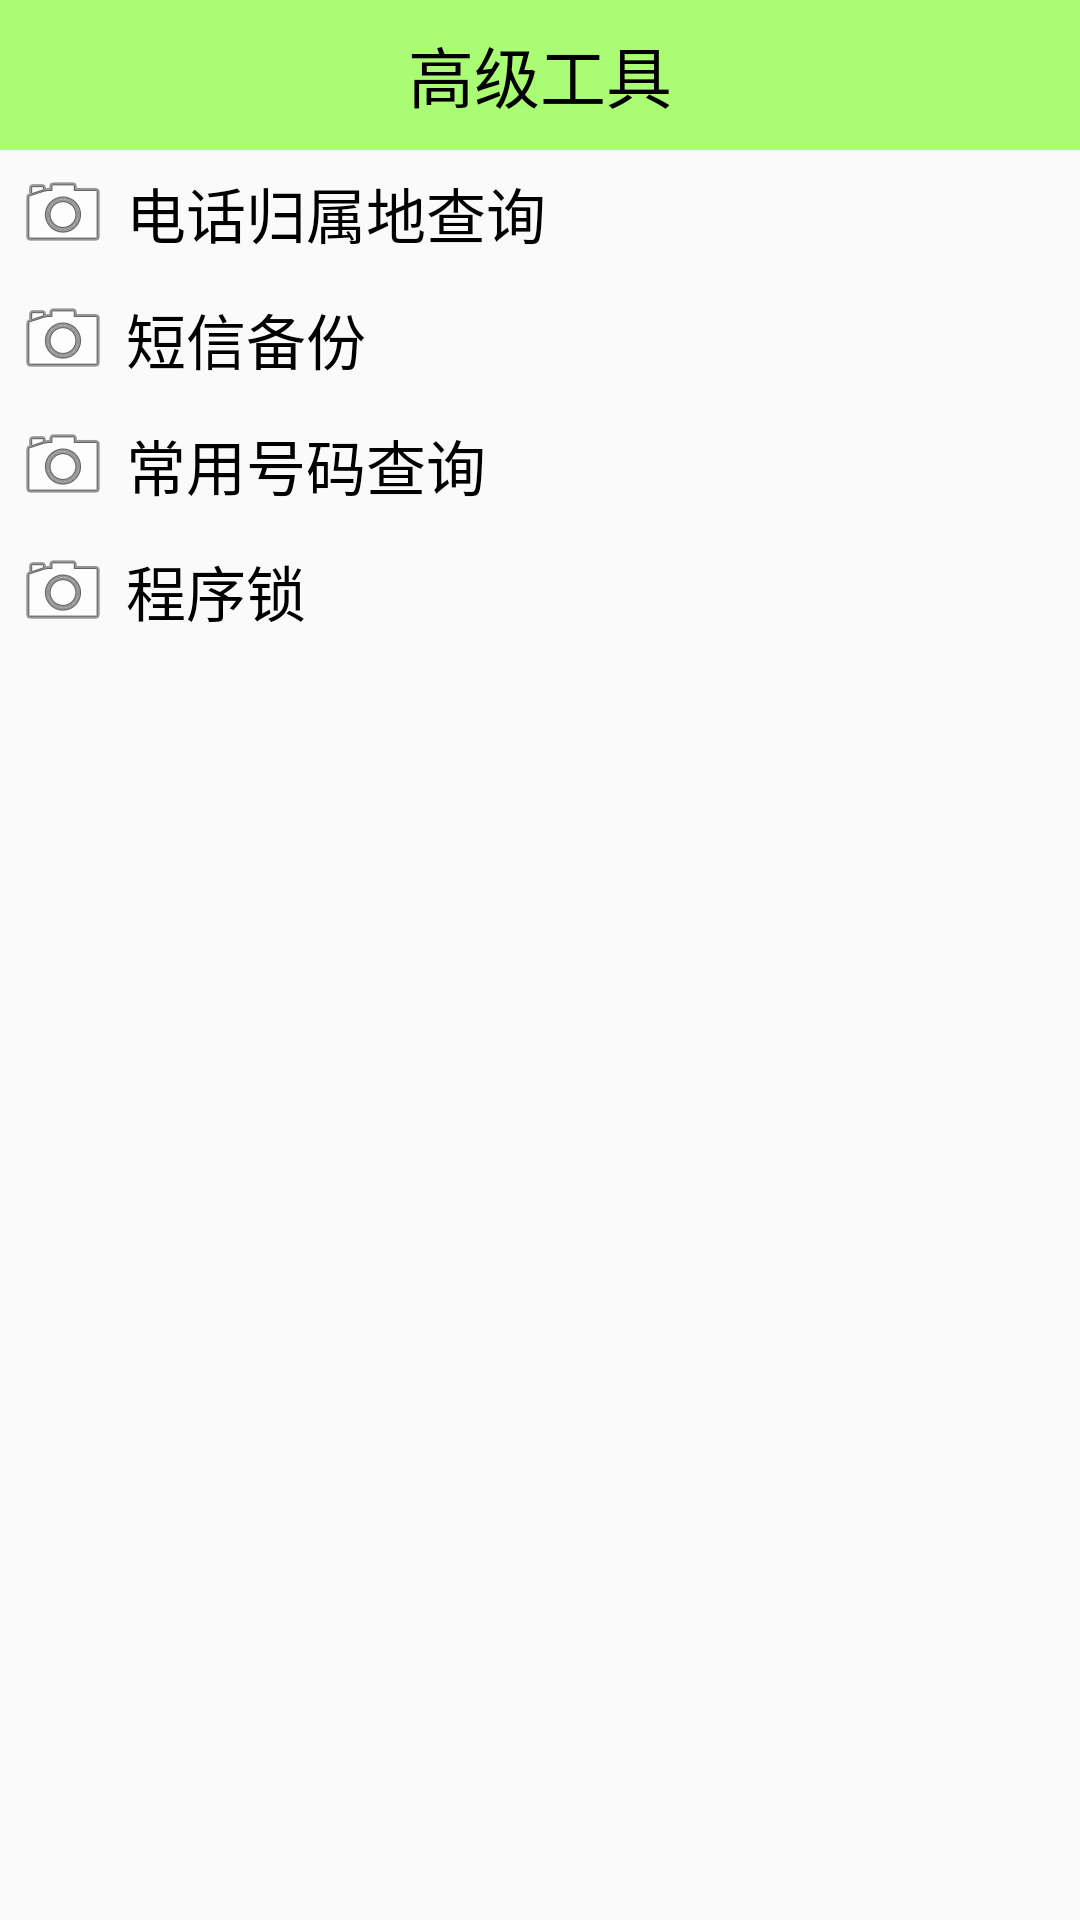

Here is an Android app screen rendered from its layout file. Give the layout XML and the strings, colors and styles it references.
<!-- AndroidManifest.xml: application theme AppTheme.NoActionBar -->
<!-- res/layout/activity_atools.xml -->
<?xml version="1.0" encoding="utf-8"?>
<LinearLayout
    xmlns:android="http://schemas.android.com/apk/res/android"
    xmlns:tools="http://schemas.android.com/tools"
    android:id="@+id/activity_atools"
    android:layout_width="match_parent"
    android:layout_height="match_parent"
    android:orientation="vertical"
    >

    <TextView
        style="@style/TitleStyle"
        android:text="高级工具"
        />

    <TextView
        android:layout_width="match_parent"
        android:layout_height="wrap_content"
        android:background="@drawable/sel_btn"
        android:clickable="true"
        android:drawableLeft="@android:drawable/ic_menu_camera"
        android:drawablePadding="5dp"
        android:gravity="center_vertical"
        android:onClick="numberAddressQuery"
        android:padding="5dp"
        android:text="电话归属地查询"
        android:textColor="@color/black"
        android:textSize="20sp"
        />

    <TextView
        android:layout_width="match_parent"
        android:layout_height="wrap_content"
        android:background="@drawable/sel_btn"
        android:clickable="true"
        android:drawableLeft="@android:drawable/ic_menu_camera"
        android:drawablePadding="5dp"
        android:gravity="center_vertical"
        android:onClick="backup"
        android:padding="5dp"
        android:text="短信备份"
        android:textColor="@color/black"
        android:textSize="20sp"
        />

    <TextView
        android:layout_width="match_parent"
        android:layout_height="wrap_content"
        android:background="@drawable/sel_btn"
        android:clickable="true"
        android:drawableLeft="@android:drawable/ic_menu_camera"
        android:drawablePadding="5dp"
        android:gravity="center_vertical"
        android:onClick="commonnumQuery"
        android:padding="5dp"
        android:text="常用号码查询"
        android:textColor="@color/black"
        android:textSize="20sp"
        />

    <TextView
        android:layout_width="match_parent"
        android:layout_height="wrap_content"
        android:background="@drawable/sel_btn"
        android:clickable="true"
        android:drawableLeft="@android:drawable/ic_menu_camera"
        android:drawablePadding="5dp"
        android:gravity="center_vertical"
        android:onClick="lockApp"
        android:padding="5dp"
        android:text="程序锁"
        android:textColor="@color/black"
        android:textSize="20sp"
        />


</LinearLayout>
<!-- resources referenced by this layout -->
<resources>
  <color name="black">#000</color>
  <style name="TitleStyle">
          <item name="android:layout_width">match_parent</item>
          <item name="android:layout_height">50dp</item>
          <item name="android:background">#8866ff00</item>
          <item name="android:gravity">center</item>
          <item name="android:textColor">@color/black</item>
          <item name="android:textSize">22sp</item>
      </style>
  <style name="AppTheme.NoActionBar">
          <item name="windowActionBar">false</item>
          <item name="windowNoTitle">true</item>
      </style>
</resources>
